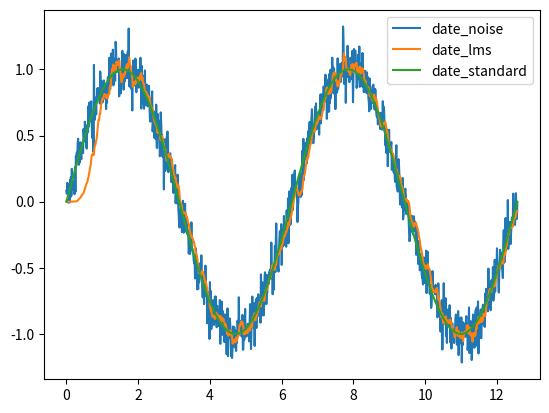

Source code (Python):
import numpy as np
import matplotlib.pyplot as plt

np.random.seed(666)
# 生成含有高斯噪声的正弦波形数据
N = 1000  # 数据点数
t = np.linspace(0, 4*np.pi, N)  # 生成时间序列
y = np.sin(t) + 0.1 * np.random.randn(N)  # 生成带有高斯噪声的正弦波形数据
Y = np.sin(t)
# 初始化LMS算法参数
mu = 0.01  # 步长，控制每一步调整参数的程度
order = 10  # 滤波器阶数，也就是模型参数的个数
w = np.zeros(order)  # 初始化模型参数为0

# 应用LMS算法去噪
y_est = np.zeros(N)  # 用于存储LMS算法输出的去噪后的数据
for i in range(order, N):
    # 构建输入向量，即取最近的order个样本点
    x = y[i-order:i]
    # 使用当前的模型参数计算输出值
    y_est[i] = np.dot(w, x)
    # 计算误差
    e = y[i] - y_est[i]
    # 更新模型参数
    w = w + mu * e * x

# 绘制去噪前后的数据对比图
plt.plot(t, y, label='date_noise')
plt.plot(t, y_est, label='date_lms')
plt.plot(t,Y,label="date_standard")
plt.legend()
plt.show()
